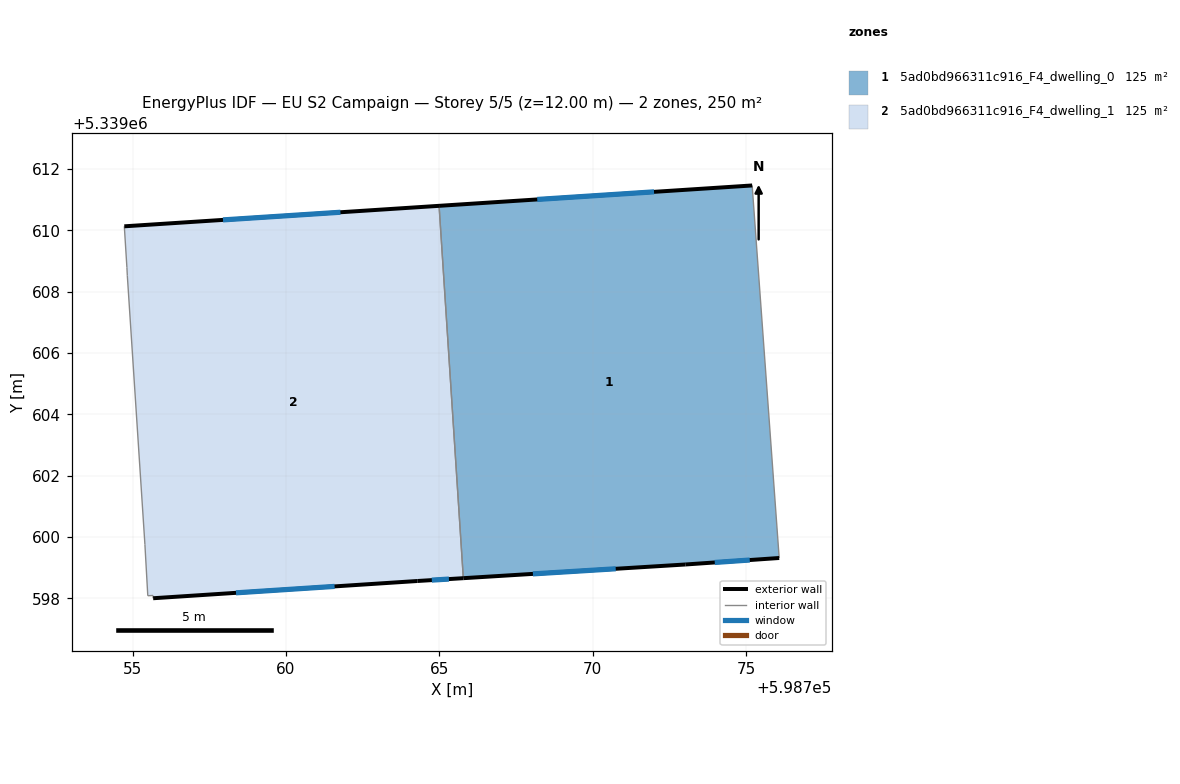
=== STOREY PLAN SPEC (per zone: floor XY polygon, exterior-wall plan segments, windows/doors) ===
zone 1: 5ad0bd966311c916_F4_dwelling_0  (125.1 m²)
  floor: (598775.20, 5339611.46) (598776.08, 5339599.32) (598773.02, 5339599.11) (598765.78, 5339598.66) (598764.99, 5339610.80)
  exterior wall: (598773.02, 5339599.11) – (598776.08, 5339599.32)  [3.1 m]
    window: (598773.98, 5339599.17) – (598775.12, 5339599.25)  [1.3 m²]
  exterior wall: (598765.78, 5339598.66) – (598773.02, 5339599.11)  [7.3 m]
    window: (598768.05, 5339598.80) – (598770.75, 5339598.97)  [3.0 m²]
  exterior wall: (598775.20, 5339611.46) – (598764.99, 5339610.80)  [10.2 m]
    window: (598772.00, 5339611.25) – (598768.19, 5339611.01)  [4.3 m²]
  interior walls: 2
zone 2: 5ad0bd966311c916_F4_dwelling_1  (125.1 m²)
  floor: (598764.99, 5339610.80) (598765.78, 5339598.66) (598764.29, 5339598.57) (598755.67, 5339598.00) (598755.67, 5339598.09) (598755.50, 5339598.09) (598755.40, 5339599.76) (598754.83, 5339608.52) (598754.82, 5339608.79) (598754.73, 5339610.13)
  exterior wall: (598764.99, 5339610.80) – (598754.73, 5339610.13)  [10.3 m]
    window: (598761.78, 5339610.59) – (598757.95, 5339610.34)  [4.3 m²]
  exterior wall: (598764.29, 5339598.57) – (598765.78, 5339598.66)  [1.5 m]
    window: (598764.76, 5339598.60) – (598765.31, 5339598.63)  [0.6 m²]
  exterior wall: (598755.67, 5339598.00) – (598764.29, 5339598.57)  [8.6 m]
    window: (598758.37, 5339598.18) – (598761.59, 5339598.39)  [3.6 m²]
  interior walls: 7

=== DERIVED (storey summary) ===
Building: EU S2 Campaign
Storey: 5 of 5  (floor level z = 12.00 m)
Storey gross floor area: 250.2 m²
Zones on this storey: 2
  - 5ad0bd966311c916_F4_dwelling_0: floor 125.1 m²; exterior wall 20.5 m (61.6 m²); 3 window(s) 8.6 m²; WWR 13.9%
  - 5ad0bd966311c916_F4_dwelling_1: floor 125.1 m²; exterior wall 20.4 m (61.2 m²); 3 window(s) 8.5 m²; WWR 13.9%
Zone adjacency (shared interzone walls):
  - 5ad0bd966311c916_F4_dwelling_0 ↔ 5ad0bd966311c916_F4_dwelling_1